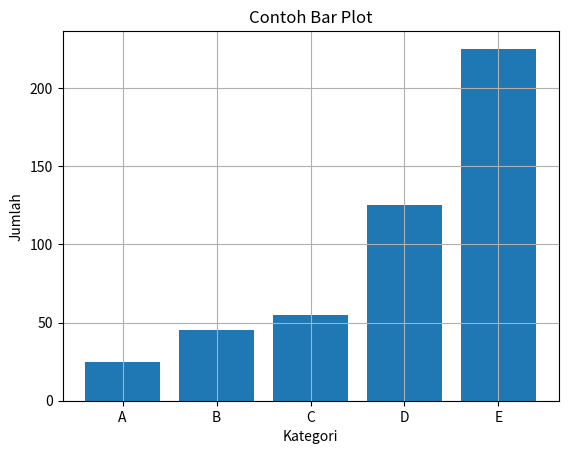
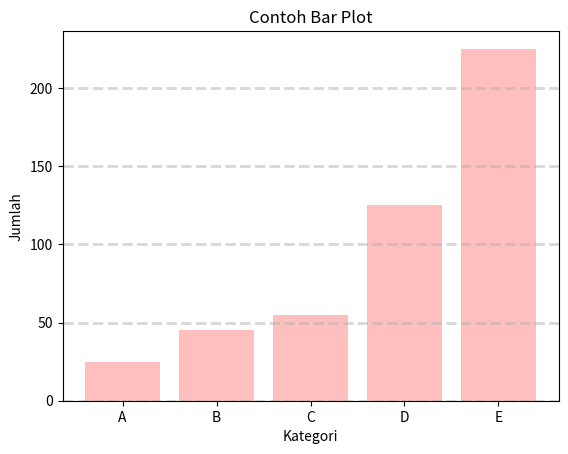
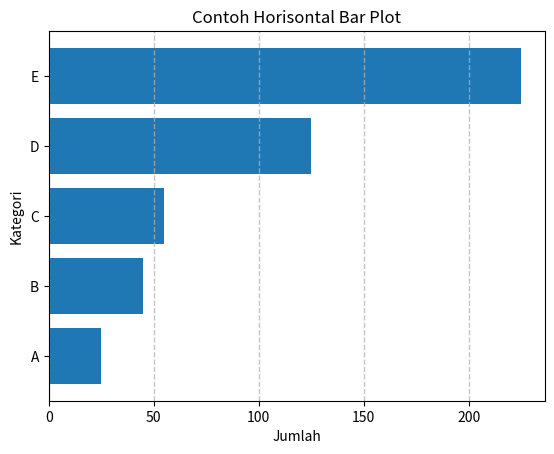
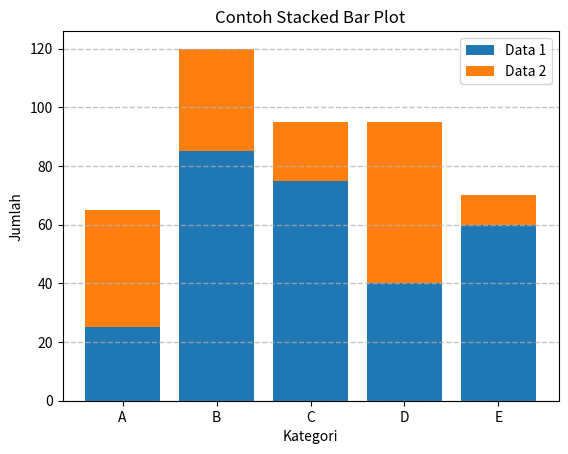
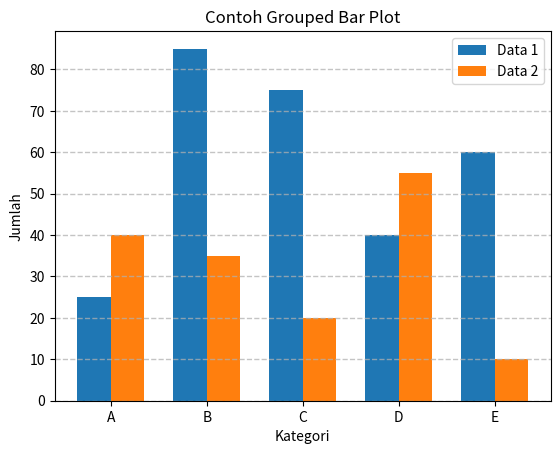
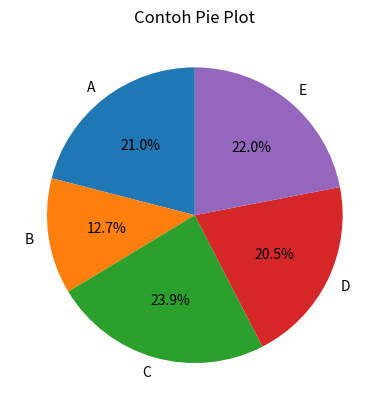
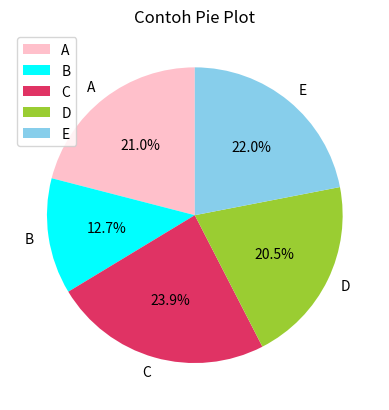
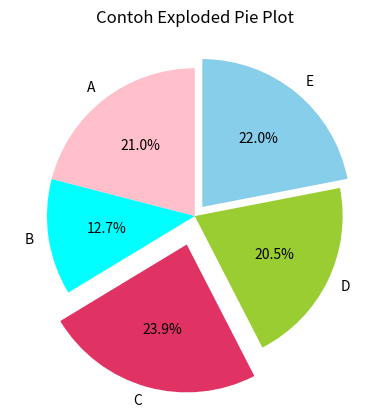

Here is the Python script that generated these plots, in order:
##Bar Plot / Bar Chart
#Import modules
import matplotlib
import matplotlib.pyplot as plt
import numpy as np

print(matplotlib.__version__)
print(np.__version__)

#Simple Bar Plot
data = [25, 45, 55, 125, 225]
kategori = ['A', 'B', 'C', 'D', 'E']
plt.bar(kategori, data)
plt.grid()

plt.xlabel('Kategori')
plt.ylabel('Jumlah')
plt.title('Contoh Bar Plot')

plt.show()

#Pengaturan Grid dan Color
data = [25, 45, 55, 125, 225]
kategori = ['A', 'B', 'C', 'D', 'E']
plt.bar(kategori, 
        data, 
        color='red', 
        alpha=0.25)

plt.grid(linestyle='--', 
         linewidth=2, 
         axis='y', # pilihan: x, y, both
         alpha=0.50)

plt.xlabel('Kategori')
plt.ylabel('Jumlah')
plt.title('Contoh Bar Plot')

plt.show()

#Horisontal Bar Plot
data = [25, 45, 55, 125, 225]
kategori = ['A', 'B', 'C', 'D', 'E']
plt.barh(kategori, data)
# plt.barh(kategori[::-1], data[::-1])

plt.grid(linestyle='--', 
         linewidth=1, 
         axis='x',
         alpha=0.75)

plt.xlabel('Jumlah')
plt.ylabel('Kategori')
plt.title('Contoh Horisontal Bar Plot')

plt.show()

#Stacked Bar Plot
data1 = [25, 85, 75, 40, 60]
data2 = [40, 35, 20, 55, 10]
kategori = ['A', 'B', 'C', 'D', 'E']
plt.bar(kategori, data1, label='Data 1')
# plt.bar(kategori, data2, label='Data 2')
plt.bar(kategori, data2, label='Data 2', bottom=data1)

plt.legend()

plt.grid(linestyle='--', 
         linewidth=1, 
         axis='y',
         alpha=0.75)

plt.xlabel('Kategori')
plt.ylabel('Jumlah')
plt.title('Contoh Stacked Bar Plot')

plt.show()

#Grouped Bar Plot
data1 = [25,85, 75, 40, 60]
data2 = [40, 35, 20, 55, 10]
kategori = ['A', 'B', 'C', 'D', 'E']

x = np.arange(len(kategori))
x

width = 0.35

plt.bar(x-width/2, data1, width, label='Data 1')
plt.bar(x+width/2, data2, width, label='Data 2')

plt.xticks(x, kategori)

plt.grid(linestyle='--', 
         linewidth=1, 
         axis='y',
         alpha=0.75)

plt.xlabel('Kategori')
plt.ylabel('Jumlah')
plt.title('Contoh Grouped Bar Plot')

plt.legend()
plt.show()

##Pie Plot / Pie Chart
#Import modules
import matplotlib
import matplotlib.pyplot as plt

print(matplotlib.__version__)
#3.9.2 -> versi matplotlib

#Simple Pie Plot
kategori = ['A', 'B', 'C', 'D', 'E']
data = [215, 130, 245, 210, 225]
plt.pie(data, 
        labels=kategori,
        autopct='%1.1f%%',
        startangle=90)

plt.title('Contoh Pie Plot')

plt.show()

#Pengaturan Legend dan Color
kategori = ['A', 'B', 'C', 'D', 'E']
data = [215, 130, 245, 210, 225]
warna = ['pink', 'cyan', '#e03364', 'yellowgreen', 'skyblue']
plt.pie(data, 
        labels=kategori,
        colors=warna,
        autopct='%1.1f%%',
        startangle=90)

plt.legend()
plt.title('Contoh Pie Plot')

plt.show()

#Exploded Pie Plot
kategori = ['A', 'B', 'C', 'D', 'E']
data = [215, 130, 245, 210, 225]
warna = ['pink', 'cyan', '#e03364', 'yellowgreen', 'skyblue']
explode_var = [0., 0., 0.2, 0., 0.08]
plt.pie(data, 
        labels=kategori,
        colors=warna,
        explode=explode_var,
        autopct='%1.1f%%',
        startangle=90)

plt.title('Contoh Exploded Pie Plot')

plt.show()

##Table Plot / Table Chart
#Import modules
import matplotlib
import matplotlib.pyplot as plt
import numpy as np

print(matplotlib.__version__)
print(np.__version__)

#Sample Data
data_uas=[
    ['Bejo', 70],
    ['Tejo', 83],
    ['Cecep', 62],
    ['Wati', 74],
    ['Karti', 71]
]
data_uas
#[['Bejo', 70], ['Tejo', 83], ['Cecep', 62], ['Wati', 74], ['Karti', 71]]

#Table Plot dengan OO Style
fig, ax = plt.subplots()

table = plt.table(cellText=data_uas, 
                  loc='center')

table.set_fontsize(14)
table.scale(1, 4) # ukuran kolom, baris

ax.axis(False)

plt.show()

#Table Plot dengan pyplot Style
table = plt.table(cellText=data_uas, 
                  loc='center')

table.set_fontsize(14)
table.scale(1, 4) # ukuran kolom, baris

ax = plt.gca()
ax.axis(False)

plt.show()
